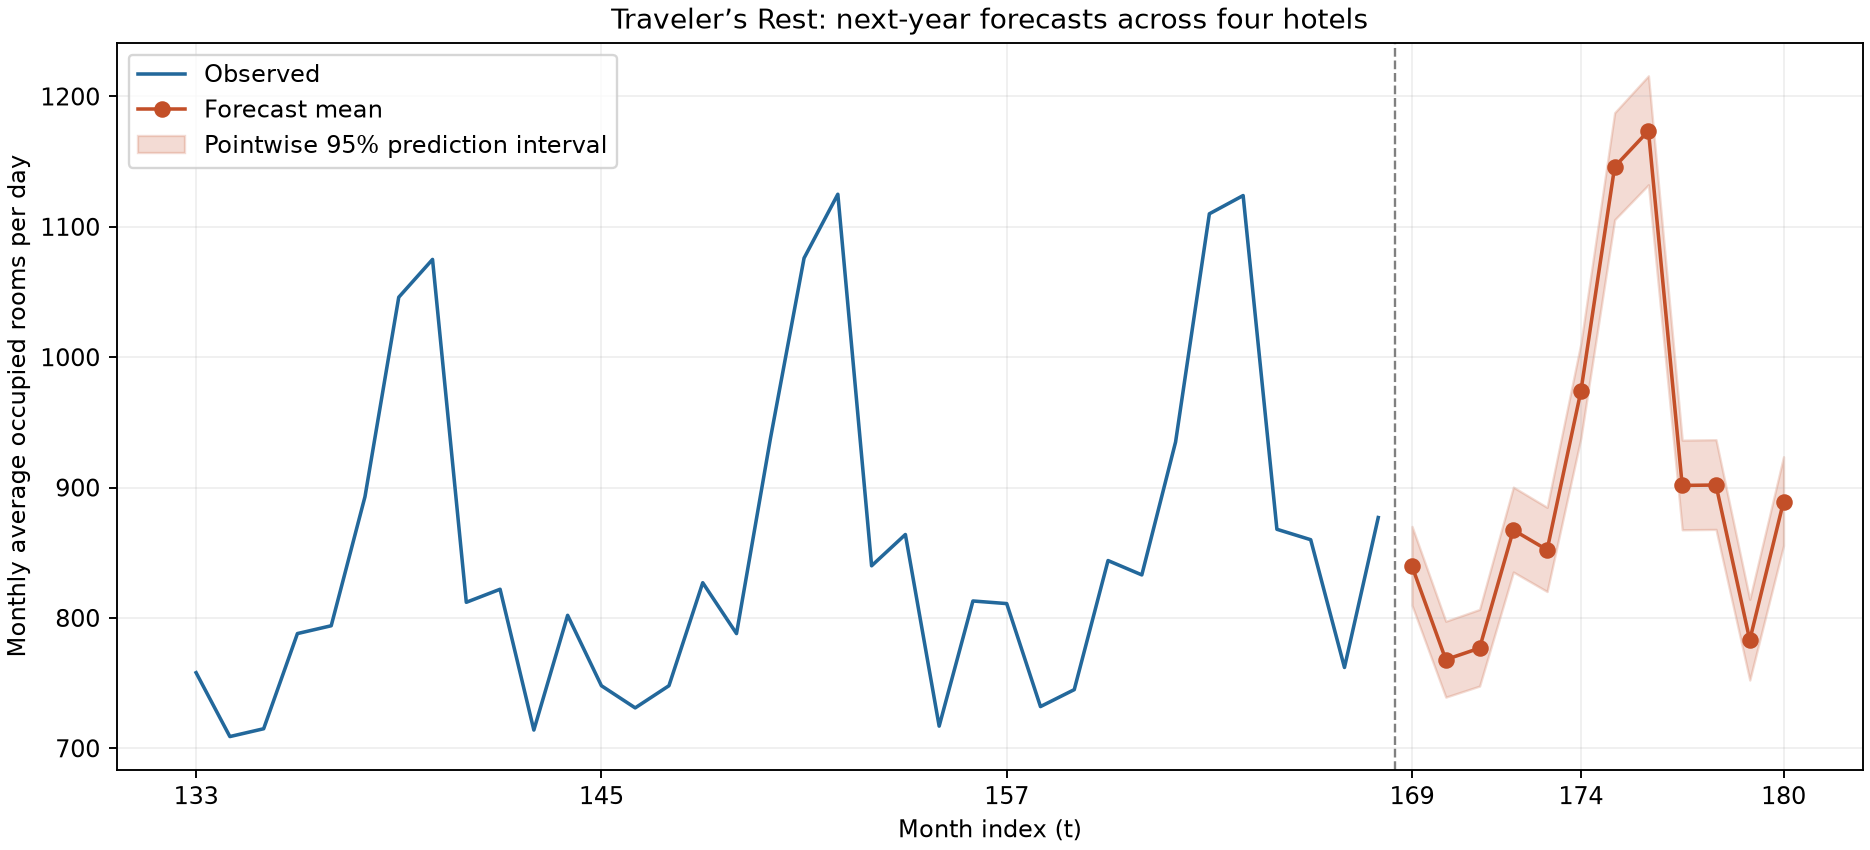

The table this chart was drawn from, first rows:
t, month, mean_rooms_per_day, median_rooms_per_day, lower_95, upper_95
169, Jan, 839.7, 839.5, 809.7, 870.2
170, Feb, 768, 767.9, 739.2, 797.5
171, Mar, 776.8, 776.7, 747.7, 806.5
172, Apr, 867.4, 867.3, 835.2, 900.3
173, May, 852.2, 852.1, 820.3, 884.8
174, Jun, 973.9, 973.8, 938, 1011
175, Jul, 1146, 1146, 1105, 1188
176, Aug, 1174, 1174, 1132, 1216
177, Sep, 901.6, 901.5, 867.6, 936.4
178, Oct, 901.9, 901.8, 867.9, 936.7
179, Nov, 783, 782.9, 752.3, 814.3
180, Dec, 889.2, 889.1, 855.5, 923.7
